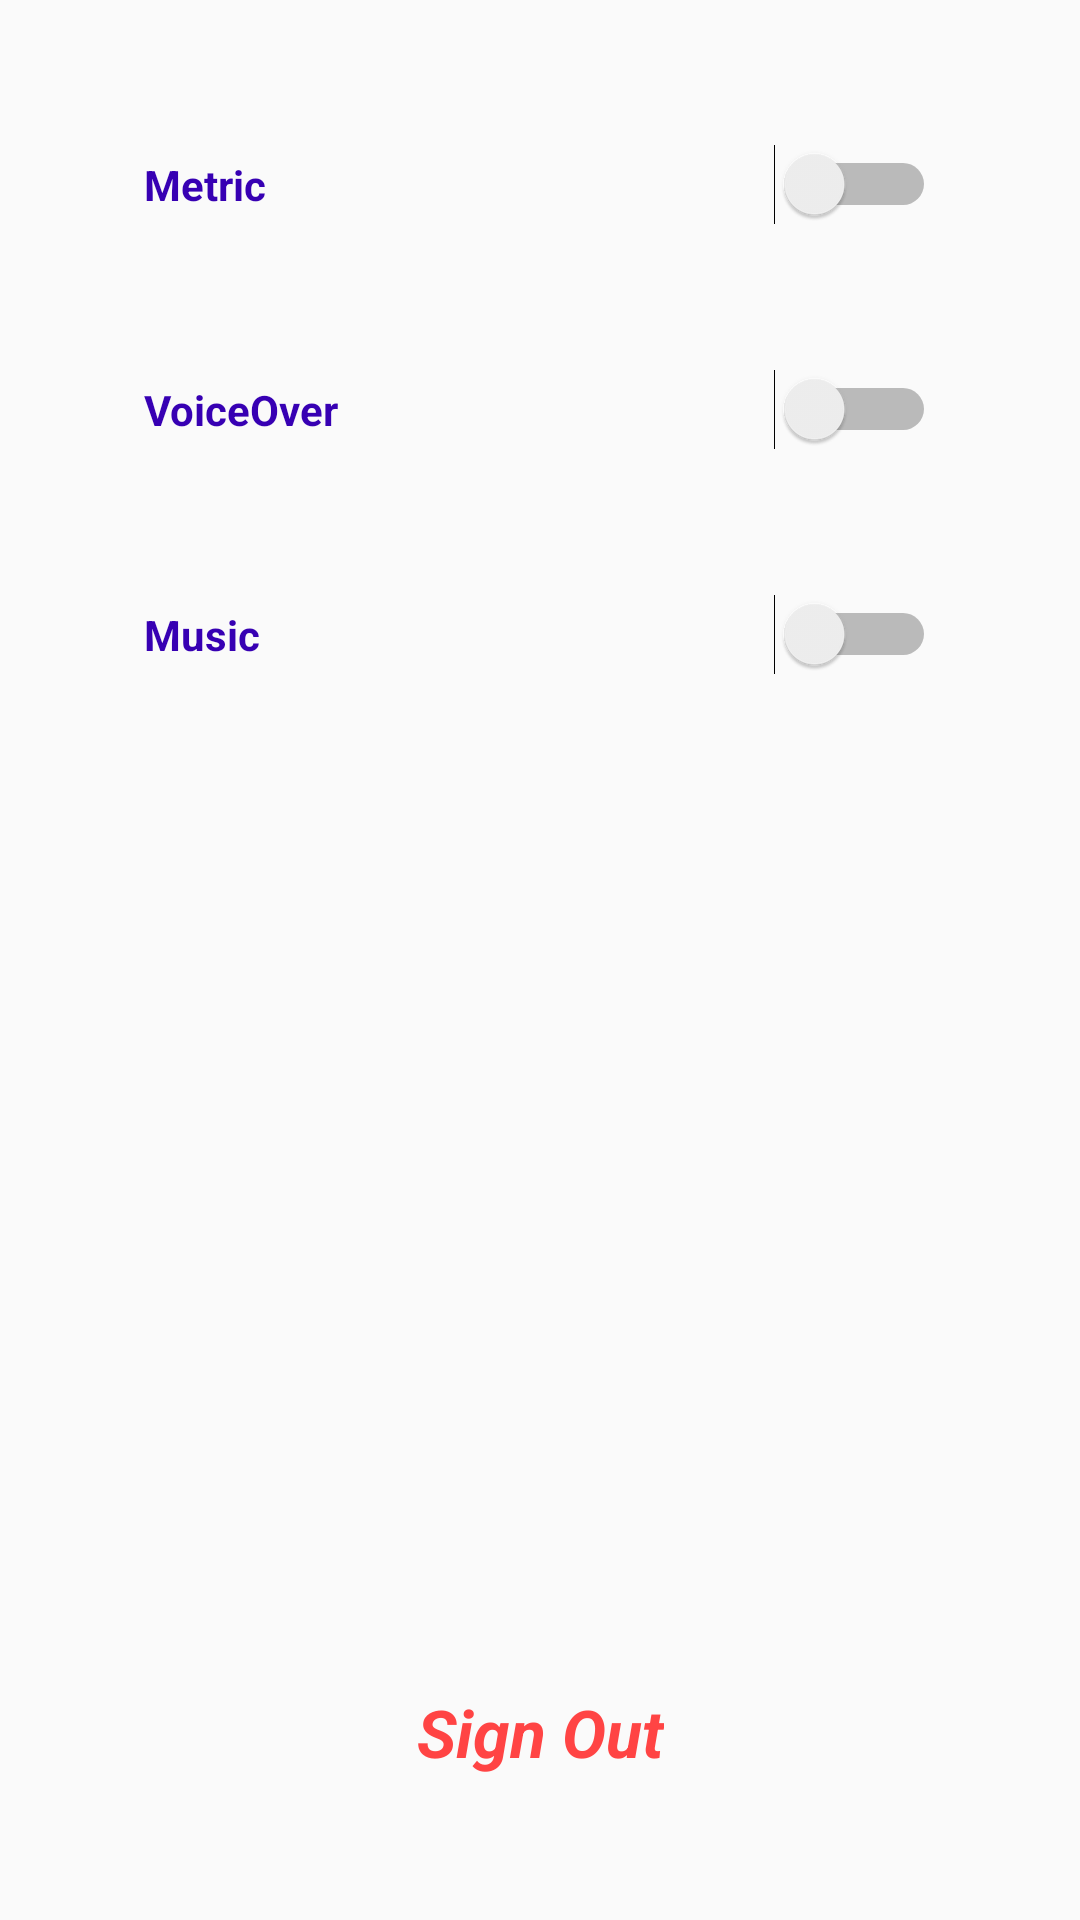

Here is an Android app screen rendered from its layout file. Give the layout XML and the strings, colors and styles it references.
<!-- AndroidManifest.xml: application theme AppTheme -->
<!-- res/layout/fragment_setttings.xml -->
<?xml version="1.0" encoding="utf-8"?>
<androidx.constraintlayout.widget.ConstraintLayout xmlns:android="http://schemas.android.com/apk/res/android"
    xmlns:app="http://schemas.android.com/apk/res-auto"
    android:layout_width="match_parent"
    android:layout_height="match_parent">

    <Switch
        android:id="@+id/metricSwitch"
        android:layout_width="0dp"
        android:layout_height="wrap_content"
        android:layout_margin="48dp"
        android:text="Metric"
        style="@style/RunItemTextNumTheme"
        app:layout_constraintEnd_toEndOf="parent"
        app:layout_constraintStart_toStartOf="parent"
        app:layout_constraintTop_toTopOf="parent" />

    <Switch
        android:id="@+id/voiceSwitch"
        android:layout_width="0dp"
        android:layout_height="wrap_content"
        android:layout_margin="48dp"
        android:text="VoiceOver"
        style="@style/RunItemTextNumTheme"
        app:layout_constraintEnd_toEndOf="parent"
        app:layout_constraintStart_toStartOf="parent"
        app:layout_constraintTop_toBottomOf="@+id/metricSwitch" />

    <Switch
        android:id="@+id/musicSwitch"
        android:layout_width="0dp"
        android:layout_height="wrap_content"
        android:layout_margin="48dp"
        android:text="Music"
        style="@style/RunItemTextNumTheme"
        app:layout_constraintEnd_toEndOf="parent"
        app:layout_constraintStart_toStartOf="parent"
        app:layout_constraintTop_toBottomOf="@+id/voiceSwitch" />

    <TextView
        android:id="@+id/signOutTV"
        style="@style/signOutTheme"
        android:layout_width="wrap_content"
        android:layout_height="wrap_content"
        android:text="Sign Out"
        android:layout_margin="48dp"
        app:layout_constraintBottom_toBottomOf="parent"
        app:layout_constraintEnd_toEndOf="parent"
        app:layout_constraintStart_toStartOf="parent" />
</androidx.constraintlayout.widget.ConstraintLayout>
<!-- resources referenced by this layout -->
<resources>
  <style name="RunItemTextNumTheme" parent="TextAppearance.AppCompat">
          <item name="android:textColor">@color/colorPrimaryDark</item>
          <item name="android:textSize">14sp</item>
          <item name="android:textStyle">bold</item>
      </style>
  <style name="signOutTheme" parent="TextAppearance.AppCompat">
          <item name="android:textColor">@android:color/holo_red_light</item>
          <item name="android:textSize">22sp</item>
          <item name="android:textStyle">bold|italic</item>
      </style>
  <style name="AppTheme" parent="Theme.AppCompat.Light.DarkActionBar">
          
          <item name="colorPrimary">@color/colorPrimary</item>
          <item name="colorPrimaryDark">@color/colorPrimaryDark</item>
          <item name="colorAccent">@color/colorAccent</item>
      </style>
  <color name="colorPrimaryDark">#3700B3</color>
  <color name="colorPrimary">#6200EE</color>
  <color name="colorAccent">#03DAC5</color>
</resources>
